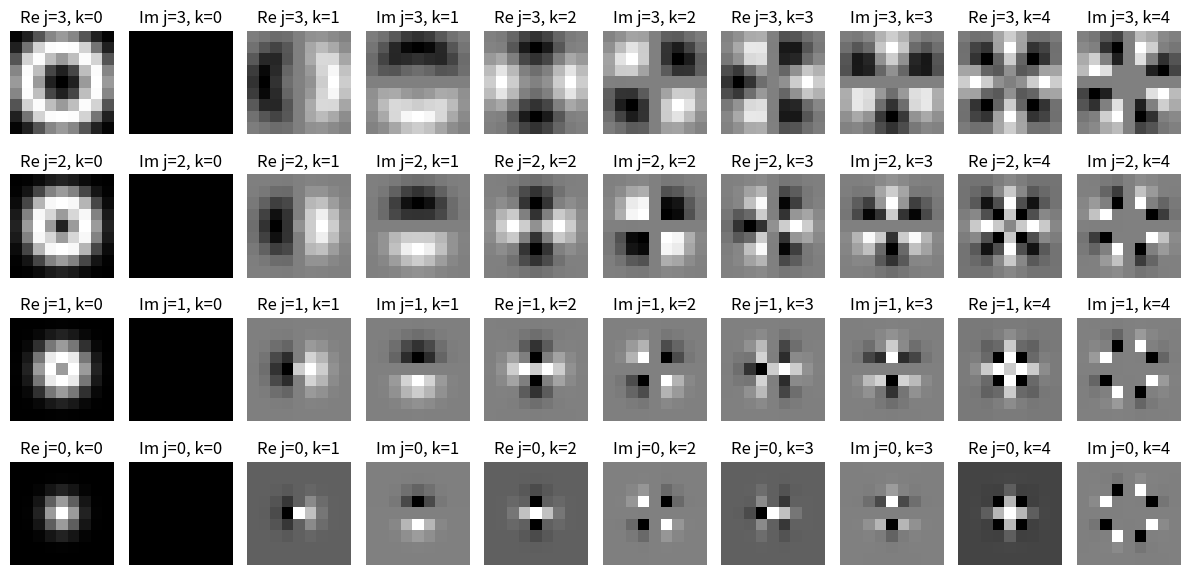

Recreate this plot in Python.
import numpy as np
import matplotlib.pyplot as plt

# Grid parameters
grid_size = 9
half = grid_size // 2
x = np.linspace(-half, half, grid_size)
y = np.linspace(-half, half, grid_size)
X, Y = np.meshgrid(x, y)

# Convert to polar coordinates
R = np.sqrt(X**2 + Y**2)
Phi = np.arctan2(Y, X)

def tau_j(r, j, sigma=1.0):
    mu = j
    return np.exp(-((r - mu) ** 2) / (2 * sigma ** 2))

def circular_harmonic(j, k, R, Phi):
    radial = tau_j(R, j)
    angular = np.exp(1j * k * Phi)
    return radial * angular


js = [3, 2, 1, 0]
ks = [0, 1, 2, 3, 4]

fig, axes = plt.subplots(len(js), len(ks) * 2, figsize=(12, 6))
for i, j in enumerate(js):
    for l, k in enumerate(ks):
        psi = circular_harmonic(j, k, R, Phi)
        real = np.real(psi)
        imag = np.imag(psi)

        axes[i, 2 * l].imshow(real, cmap='gray')
        axes[i, 2 * l].set_title(f"Re j={j}, k={k}")
        axes[i, 2 * l].axis('off')

        axes[i, 2 * l + 1].imshow(imag, cmap='gray')
        axes[i, 2 * l + 1].set_title(f"Im j={j}, k={k}")
        axes[i, 2 * l + 1].axis('off')

plt.tight_layout()
plt.show()

# save_path = "circular_harmonics.png"
# fig.savefig(save_path, dpi=300)
# print(f"Figure saved to {save_path}")
